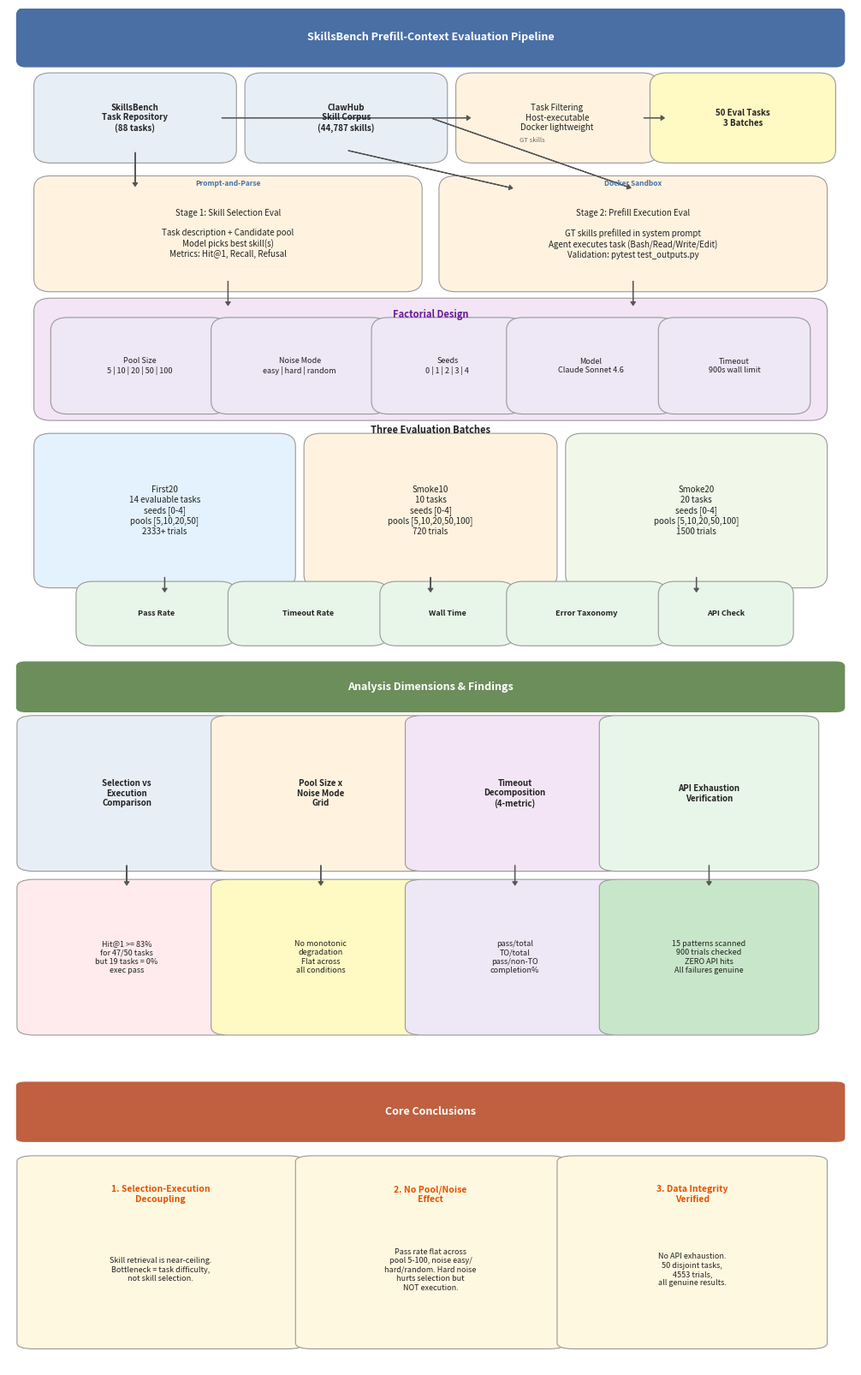

This chart was generated by the following Python code: (Note: this script raises an exception after producing the figure.)
#!/usr/bin/env python3
"""Generate experiment design diagram for SkillsBench Eval Pipeline.

Style reference: 122.png (RQ1-RQ2 two-panel layout with flowchart boxes).
Output: High-res PNG suitable for NotebookLM import.
"""
import matplotlib
matplotlib.use("Agg")
import matplotlib.pyplot as plt
import matplotlib.patches as mpatches
from matplotlib.patches import FancyBboxPatch, FancyArrowPatch

# Colors matching 122.png style
C_BG = "#FFFFFF"
C_HEADER_A = "#4A6FA5"  # blue header
C_HEADER_B = "#6B8E5A"  # green header
C_HEADER_C = "#C06040"  # orange header
C_BOX_DB = "#E8EEF6"    # light blue (data)
C_BOX_PROC = "#FFF3E0"  # light orange (process)
C_BOX_METRIC = "#E8F5E9" # light green (metric)
C_BOX_CONFIG = "#F3E5F5" # light purple (config)
C_BOX_SKILL = "#FFF9C4"  # light yellow (skill)
C_BOX_ALERT = "#FFEBEE"  # light red (alert/finding)
C_ARROW = "#555555"
C_TEXT = "#222222"


def rounded_box(ax, x, y, w, h, text, color, fontsize=7, bold=False, text_color="#222"):
    box = FancyBboxPatch((x, y), w, h, boxstyle="round,pad=0.02",
                         facecolor=color, edgecolor="#999", linewidth=0.8)
    ax.add_patch(box)
    weight = "bold" if bold else "normal"
    ax.text(x + w/2, y + h/2, text, ha="center", va="center",
            fontsize=fontsize, fontweight=weight, color=text_color,
            wrap=True, multialignment="center")


def header_box(ax, x, y, w, h, text, color):
    box = FancyBboxPatch((x, y), w, h, boxstyle="round,pad=0.01",
                         facecolor=color, edgecolor=color, linewidth=1.5)
    ax.add_patch(box)
    ax.text(x + w/2, y + h/2, text, ha="center", va="center",
            fontsize=9, fontweight="bold", color="white")


def arrow(ax, x1, y1, x2, y2, text="", curved=False):
    style = "Simple,tail_width=0.3,head_width=4,head_length=3"
    if curved:
        arrow = FancyArrowPatch((x1, y1), (x2, y2),
                                connectionstyle="arc3,rad=0.15",
                                arrowstyle=style, color=C_ARROW, linewidth=0.8)
    else:
        arrow = FancyArrowPatch((x1, y1), (x2, y2),
                                arrowstyle=style, color=C_ARROW, linewidth=0.8)
    ax.add_patch(arrow)
    if text:
        mx, my = (x1+x2)/2, (y1+y2)/2
        ax.text(mx, my + 0.015, text, ha="center", va="bottom",
                fontsize=5.5, color="#666", style="italic")


def main():
    fig, axes = plt.subplots(3, 1, figsize=(10, 16),
                              gridspec_kw={"height_ratios": [1.1, 0.7, 0.5]})
    fig.patch.set_facecolor(C_BG)

    for ax in axes:
        ax.set_xlim(0, 1)
        ax.set_ylim(0, 1)
        ax.set_aspect("auto")
        ax.axis("off")

    # =================================================================
    # PANEL A: Overall Pipeline Design
    # =================================================================
    ax = axes[0]
    header_box(ax, 0.02, 0.92, 0.96, 0.07,
               "SkillsBench Prefill-Context Evaluation Pipeline", C_HEADER_A)

    # -- Data source --
    rounded_box(ax, 0.05, 0.78, 0.2, 0.10,
                "SkillsBench\nTask Repository\n(88 tasks)", C_BOX_DB, 7, True)
    rounded_box(ax, 0.30, 0.78, 0.2, 0.10,
                "ClawHub\nSkill Corpus\n(44,787 skills)", C_BOX_DB, 7, True)

    # Filtering
    rounded_box(ax, 0.55, 0.78, 0.20, 0.10,
                "Task Filtering\nHost-executable\nDocker lightweight", C_BOX_PROC, 7)
    arrow(ax, 0.25, 0.83, 0.55, 0.83)

    # Result of filtering
    rounded_box(ax, 0.78, 0.78, 0.18, 0.10,
                "50 Eval Tasks\n3 Batches", C_BOX_SKILL, 7, True)
    arrow(ax, 0.75, 0.83, 0.78, 0.83)

    # -- Two evaluation tracks --
    # Track 1: Selection Eval
    rounded_box(ax, 0.05, 0.58, 0.42, 0.14,
                "Stage 1: Skill Selection Eval\n\n"
                "Task description + Candidate pool\n"
                "Model picks best skill(s)\n"
                "Metrics: Hit@1, Recall, Refusal",
                C_BOX_PROC, 7)
    ax.text(0.26, 0.725, "Prompt-and-Parse", ha="center",
            fontsize=6, color=C_HEADER_A, fontweight="bold")

    # Track 2: Execution Eval
    rounded_box(ax, 0.53, 0.58, 0.42, 0.14,
                "Stage 2: Prefill Execution Eval\n\n"
                "GT skills prefilled in system prompt\n"
                "Agent executes task (Bash/Read/Write/Edit)\n"
                "Validation: pytest test_outputs.py",
                C_BOX_PROC, 7)
    ax.text(0.74, 0.725, "Docker Sandbox", ha="center",
            fontsize=6, color=C_HEADER_A, fontweight="bold")

    # Arrows from data to tracks
    arrow(ax, 0.15, 0.78, 0.15, 0.72)
    arrow(ax, 0.40, 0.78, 0.60, 0.72)
    arrow(ax, 0.50, 0.83, 0.74, 0.72, "GT skills")

    # -- Factorial Design --
    rounded_box(ax, 0.05, 0.38, 0.90, 0.15,
                "", C_BOX_CONFIG, 7)
    ax.text(0.50, 0.52, "Factorial Design", ha="center",
            fontsize=8, fontweight="bold", color="#6A1B9A")

    # Config boxes inside
    configs = [
        ("Pool Size\n5 | 10 | 20 | 50 | 100", 0.07, 0.39, 0.17, 0.11),
        ("Noise Mode\neasy | hard | random", 0.26, 0.39, 0.17, 0.11),
        ("Seeds\n0 | 1 | 2 | 3 | 4", 0.45, 0.39, 0.14, 0.11),
        ("Model\nClaude Sonnet 4.6", 0.61, 0.39, 0.16, 0.11),
        ("Timeout\n900s wall limit", 0.79, 0.39, 0.14, 0.11),
    ]
    for text, x, y, w, h in configs:
        rounded_box(ax, x, y, w, h, text, "#EDE7F6", 6.5)

    arrow(ax, 0.26, 0.58, 0.26, 0.535)
    arrow(ax, 0.74, 0.58, 0.74, 0.535)

    # -- Three batches --
    ax.text(0.50, 0.34, "Three Evaluation Batches", ha="center",
            fontsize=8, fontweight="bold", color=C_TEXT)

    batch_data = [
        ("First20\n14 evaluable tasks\nseeds [0-4]\npools [5,10,20,50]\n2333+ trials",
         0.05, 0.12, 0.27, 0.20, "#E3F2FD"),
        ("Smoke10\n10 tasks\nseeds [0-4]\npools [5,10,20,50,100]\n720 trials",
         0.37, 0.12, 0.26, 0.20, "#FFF3E0"),
        ("Smoke20\n20 tasks\nseeds [0-4]\npools [5,10,20,50,100]\n1500 trials",
         0.68, 0.12, 0.27, 0.20, "#F1F8E9"),
    ]
    for text, x, y, w, h, color in batch_data:
        rounded_box(ax, x, y, w, h, text, color, 7)

    # Metrics at bottom
    metrics = [
        ("Pass Rate", 0.10, 0.03, 0.15, 0.06, C_BOX_METRIC),
        ("Timeout Rate", 0.28, 0.03, 0.15, 0.06, C_BOX_METRIC),
        ("Wall Time", 0.46, 0.03, 0.12, 0.06, C_BOX_METRIC),
        ("Error Taxonomy", 0.61, 0.03, 0.15, 0.06, C_BOX_METRIC),
        ("API Check", 0.79, 0.03, 0.12, 0.06, C_BOX_METRIC),
    ]
    for text, x, y, w, h, color in metrics:
        rounded_box(ax, x, y, w, h, text, color, 6.5, True)
    for _, bx, by, bw, bh, _ in batch_data:
        arrow(ax, bx + bw/2, by, bx + bw/2, 0.09)

    # =================================================================
    # PANEL B: Key Analysis Dimensions
    # =================================================================
    ax = axes[1]
    header_box(ax, 0.02, 0.88, 0.96, 0.10,
               "Analysis Dimensions & Findings", C_HEADER_B)

    # Four analysis columns
    analyses = [
        ("Selection vs\nExecution\nComparison",
         "Hit@1 >= 83%\nfor 47/50 tasks\nbut 19 tasks = 0%\nexec pass",
         0.03, C_BOX_DB, C_BOX_ALERT),
        ("Pool Size x\nNoise Mode\nGrid",
         "No monotonic\ndegradation\nFlat across\nall conditions",
         0.26, "#FFF3E0", "#FFF9C4"),
        ("Timeout\nDecomposition\n(4-metric)",
         "pass/total\nTO/total\npass/non-TO\ncompletion%",
         0.49, C_BOX_CONFIG, "#EDE7F6"),
        ("API Exhaustion\nVerification",
         "15 patterns scanned\n900 trials checked\nZERO API hits\nAll failures genuine",
         0.72, "#E8F5E9", "#C8E6C9"),
    ]

    for title, finding, x, c1, c2 in analyses:
        rounded_box(ax, x, 0.50, 0.22, 0.34, title, c1, 7, True)
        rounded_box(ax, x, 0.10, 0.22, 0.34, finding, c2, 6.5)
        arrow(ax, x + 0.11, 0.50, x + 0.11, 0.44)

    # =================================================================
    # PANEL C: Core Conclusion
    # =================================================================
    ax = axes[2]
    header_box(ax, 0.02, 0.78, 0.96, 0.18,
               "Core Conclusions", C_HEADER_C)

    conclusions = [
        ("1. Selection-Execution\nDecoupling",
         "Skill retrieval is near-ceiling.\n"
         "Bottleneck = task difficulty,\n"
         "not skill selection.",
         0.03, 0.08, 0.30, 0.62),
        ("2. No Pool/Noise\nEffect",
         "Pass rate flat across\n"
         "pool 5-100, noise easy/\n"
         "hard/random. Hard noise\n"
         "hurts selection but\n"
         "NOT execution.",
         0.36, 0.08, 0.28, 0.62),
        ("3. Data Integrity\nVerified",
         "No API exhaustion.\n"
         "50 disjoint tasks,\n"
         "4553 trials,\n"
         "all genuine results.",
         0.67, 0.08, 0.28, 0.62),
    ]
    for title, body, x, y, w, h in conclusions:
        rounded_box(ax, x, y, w, h, "", "#FFF8E1")
        ax.text(x + w/2, y + h - 0.08, title, ha="center", va="top",
                fontsize=7.5, fontweight="bold", color="#E65100")
        ax.text(x + w/2, y + h/2 - 0.06, body, ha="center", va="center",
                fontsize=6.5, color=C_TEXT, multialignment="center")

    plt.tight_layout(pad=0.5)
    out = "results/experiment_design_diagram.png"
    fig.savefig(out, dpi=200, bbox_inches="tight", facecolor=C_BG)
    print(f"Saved to {out}")
    plt.close()


if __name__ == "__main__":
    main()
